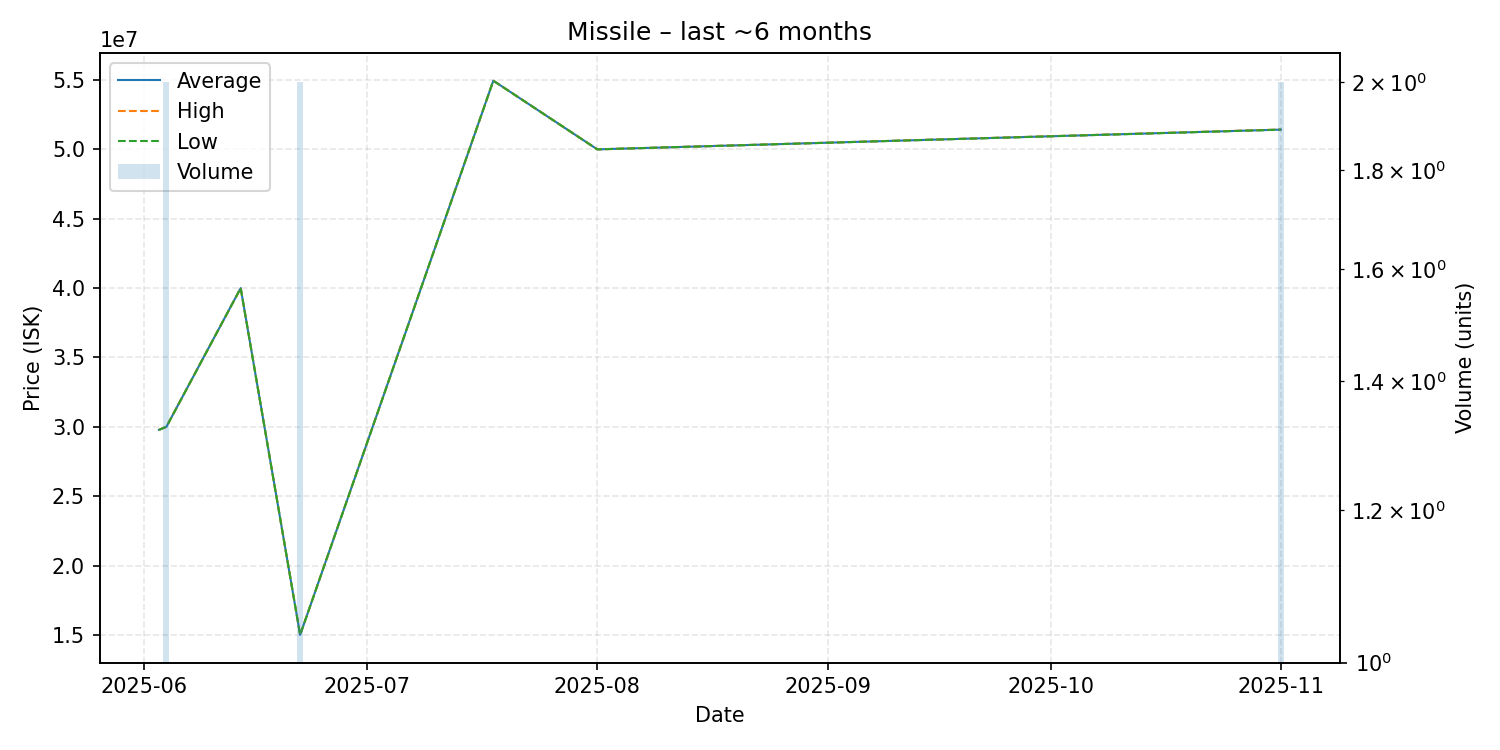

The data file committed next to this chart (first rows):
date, average, highest, lowest, order_count, volume
2025-06-03, 29780000, 29780000, 29780000, 1, 1
2025-06-04, 30000000, 30000000, 30000000, 1, 2
2025-06-14, 40000000, 40000000, 40000000, 1, 1
2025-06-22, 15000000, 15000000, 15000000, 1, 2
2025-07-18, 54950000, 54950000, 54950000, 1, 1
2025-08-01, 50000000, 50000000, 50000000, 1, 1
2025-11-01, 51425000, 51430000, 51420000, 2, 2
